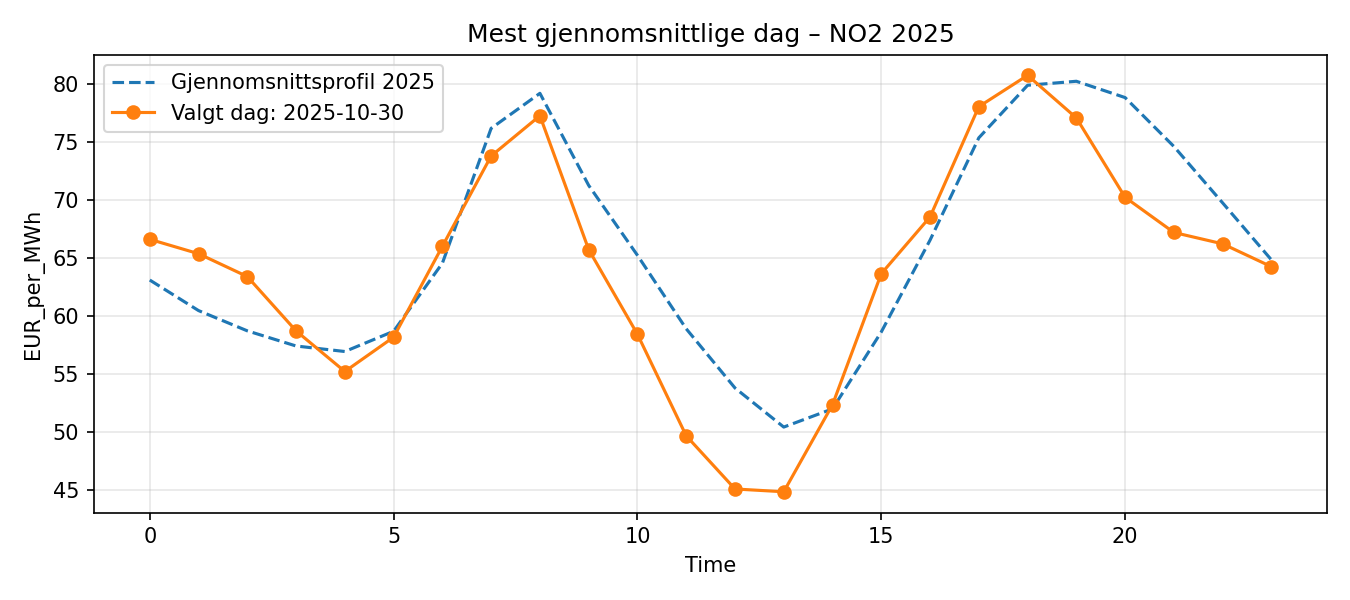

The table this chart was drawn from, first rows:
dato, EUR_per_MWh, time_start, time_end
2025-10-30, 66.61, 0, 1
2025-10-30, 65.37, 1, 2
2025-10-30, 63.4, 2, 3
2025-10-30, 58.72, 3, 4
2025-10-30, 55.22, 4, 5
2025-10-30, 58.18, 5, 6
2025-10-30, 66.01, 6, 7
2025-10-30, 73.79, 7, 8
2025-10-30, 77.26, 8, 9
2025-10-30, 65.73, 9, 10
2025-10-30, 58.43, 10, 11
2025-10-30, 49.68, 11, 12
2025-10-30, 45.1, 12, 13
2025-10-30, 44.86, 13, 14
2025-10-30, 52.36, 14, 15
2025-10-30, 63.65, 15, 16
2025-10-30, 68.54, 16, 17
2025-10-30, 78.04, 17, 18
2025-10-30, 80.74, 18, 19
2025-10-30, 77.07, 19, 20
2025-10-30, 70.23, 20, 21
2025-10-30, 67.2, 21, 22
2025-10-30, 66.22, 22, 23
2025-10-30, 64.25, 23, 24
